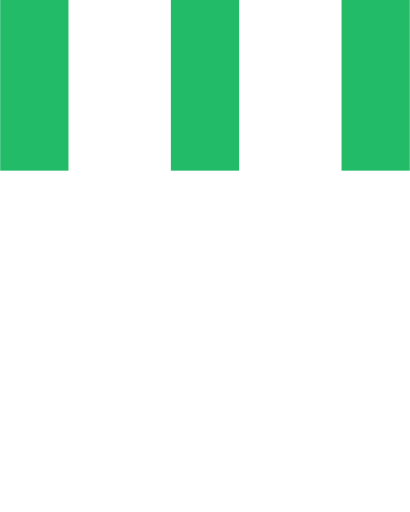
t = 0.00 s
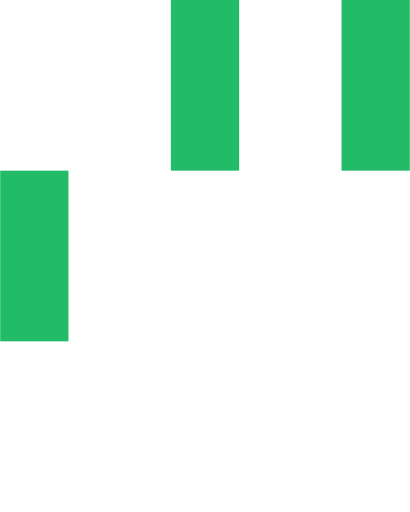
t = 0.15 s
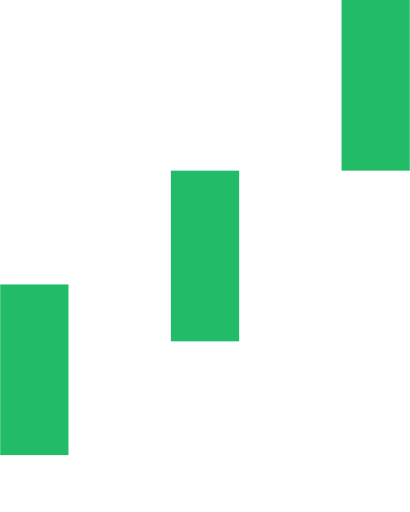
t = 0.35 s
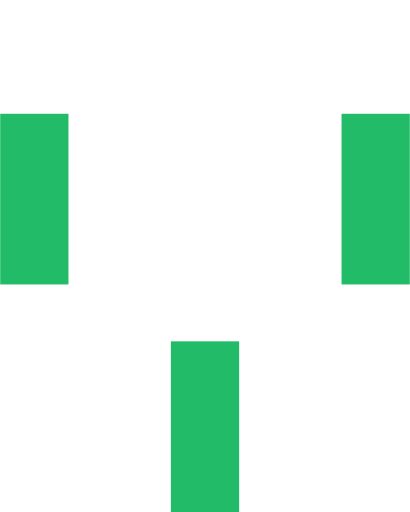
t = 0.50 s
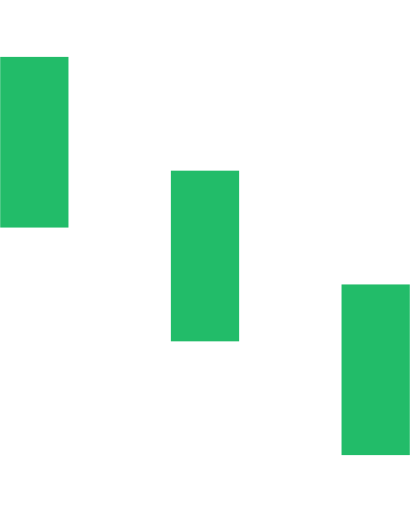
t = 0.65 s
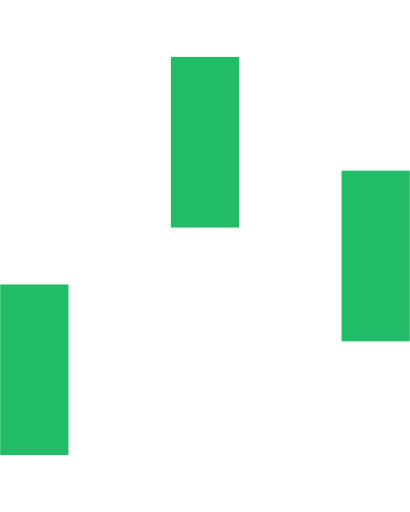
t = 0.85 s

The animated SVG that drew these frames (rendered in a browser with its animation timeline set to each time). Animation: 3 SMIL elements (animateTransform=3); one cycle of 1.00 s, repeats indefinitely.

<svg version="1.1" id="Layer_1" xmlns="http://www.w3.org/2000/svg" xmlns:xlink="http://www.w3.org/1999/xlink" x="0px" y="0px" width="24px" height="30px" viewBox="0 0 24 30" style="enable-background:new 0 0 50 50;" xml:space="preserve">
    <rect x="0" y="0" width="4" height="10" fill="#22bc69">
      <animateTransform attributeType="xml" attributeName="transform" type="translate" values="0 0; 0 20; 0 0" begin="0" dur="0.6s" repeatCount="indefinite"></animateTransform>
    </rect>
    <rect x="10" y="0" width="4" height="10" fill="#22bc69">
      <animateTransform attributeType="xml" attributeName="transform" type="translate" values="0 0; 0 20; 0 0" begin="0.2s" dur="0.6s" repeatCount="indefinite"></animateTransform>
    </rect>
    <rect x="20" y="0" width="4" height="10" fill="#22bc69">
      <animateTransform attributeType="xml" attributeName="transform" type="translate" values="0 0; 0 20; 0 0" begin="0.4s" dur="0.6s" repeatCount="indefinite"></animateTransform>
    </rect>
  </svg>